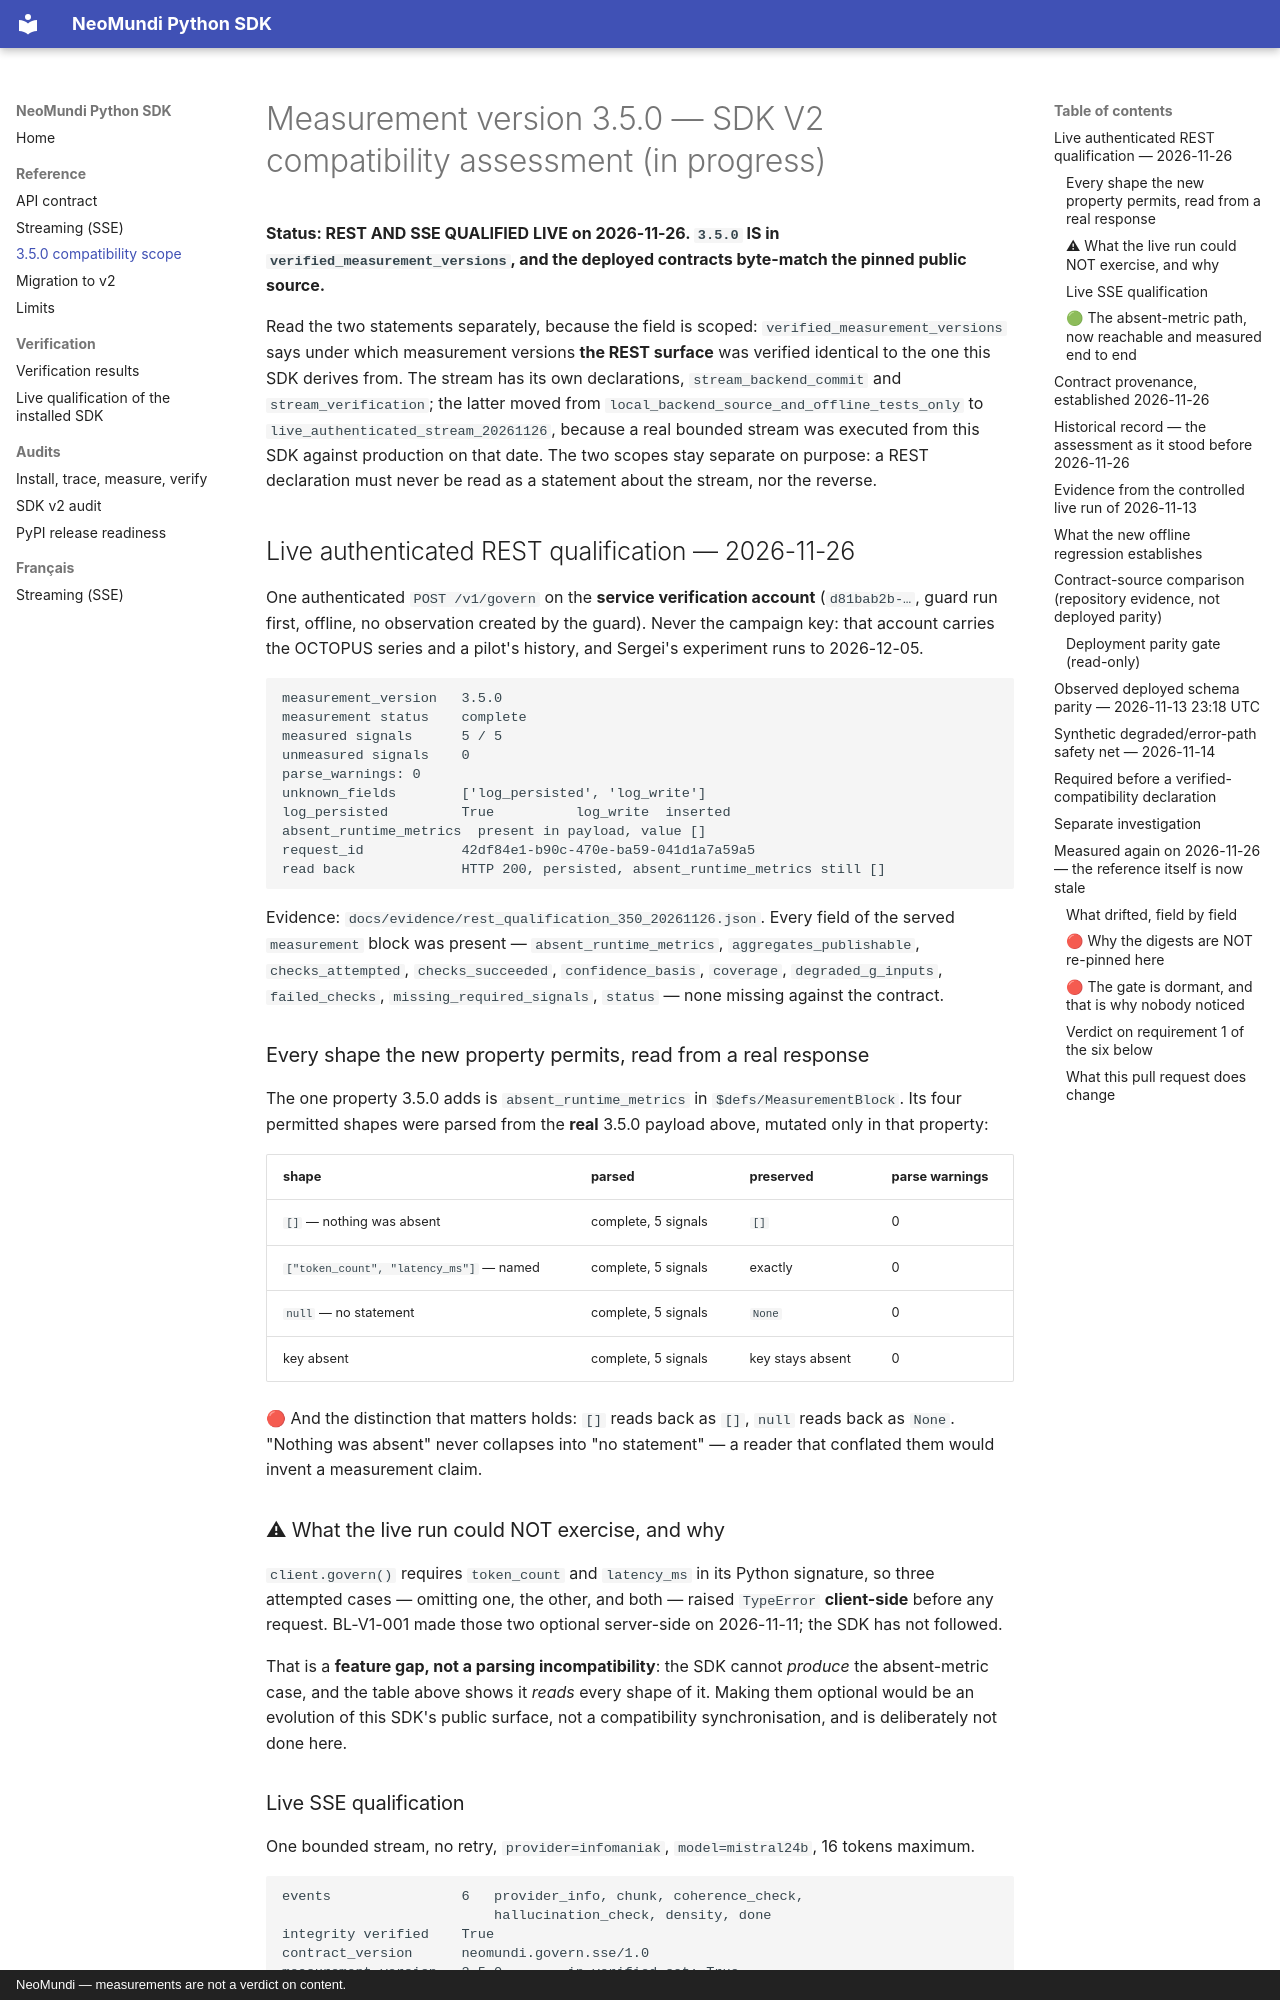

repository: neomundi-io/neomundi-python-sdk · page: COMPATIBILITY_350/index.html · generator: mkdocs · copyright: NeoMundi — measurements are not a verdict on content.

# Measurement version 3.5.0 — SDK V2 compatibility assessment (in progress)

**Status: REST AND SSE QUALIFIED LIVE on 2026-11-26. `3.5.0` IS in
`verified_measurement_versions`, and the deployed contracts byte-match the
pinned public source.**

Read the two statements separately, because the field is scoped:
`verified_measurement_versions` says under which measurement versions **the
REST surface** was verified identical to the one this SDK derives from. The
stream has its own declarations, `stream_backend_commit` and
`stream_verification`; the latter moved from
`local_backend_source_and_offline_tests_only` to
`live_authenticated_stream_20261126`, because a real bounded stream was
executed from this SDK against production on that date. The two scopes stay
separate on purpose: a REST declaration must never be read as a statement
about the stream, nor the reverse.

## Live authenticated REST qualification — 2026-11-26

One authenticated `POST /v1/govern` on the **service verification account**
(`d81bab2b-…`, guard run first, offline, no observation created by the
guard). Never the campaign key: that account carries the OCTOPUS series and
a pilot's history, and Sergei's experiment runs to 2026-12-05.

```
measurement_version   3.5.0
measurement status    complete
measured signals      5 / 5
unmeasured signals    0
parse_warnings: 0
unknown_fields        ['log_persisted', 'log_write']
log_persisted         True          log_write  inserted
absent_runtime_metrics  present in payload, value []
request_id            42df84e1-b90c-470e-ba59-041d1a7a59a5
read back             HTTP 200, persisted, absent_runtime_metrics still []
```

Evidence: `docs/evidence/rest_qualification_350_20261126.json`. Every field
of the served `measurement` block was present — `absent_runtime_metrics`,
`aggregates_publishable`, `checks_attempted`, `checks_succeeded`,
`confidence_basis`, `coverage`, `degraded_g_inputs`, `failed_checks`,
`missing_required_signals`, `status` — none missing against the contract.

### Every shape the new property permits, read from a real response

The one property 3.5.0 adds is `absent_runtime_metrics` in
`$defs/MeasurementBlock`. Its four permitted shapes were parsed from the
**real** 3.5.0 payload above, mutated only in that property:

| shape | parsed | preserved | parse warnings |
|---|---|---|---|
| `[]` — nothing was absent | complete, 5 signals | `[]` | 0 |
| `["token_count", "latency_ms"]` — named | complete, 5 signals | exactly | 0 |
| `null` — no statement | complete, 5 signals | `None` | 0 |
| key absent | complete, 5 signals | key stays absent | 0 |

🔴 And the distinction that matters holds: `[]` reads back as `[]`, `null`
reads back as `None`. "Nothing was absent" never collapses into "no
statement" — a reader that conflated them would invent a measurement claim.

### ⚠ What the live run could NOT exercise, and why

`client.govern()` requires `token_count` and `latency_ms` in its Python
signature, so three attempted cases — omitting one, the other, and both —
raised `TypeError` **client-side** before any request. BL-V1-001 made those
two optional server-side on 2026-11-11; the SDK has not followed.

That is a **feature gap, not a parsing incompatibility**: the SDK cannot
*produce* the absent-metric case, and the table above shows it *reads* every
shape of it. Making them optional would be an evolution of this SDK's
public surface, not a compatibility synchronisation, and is deliberately not
done here.
